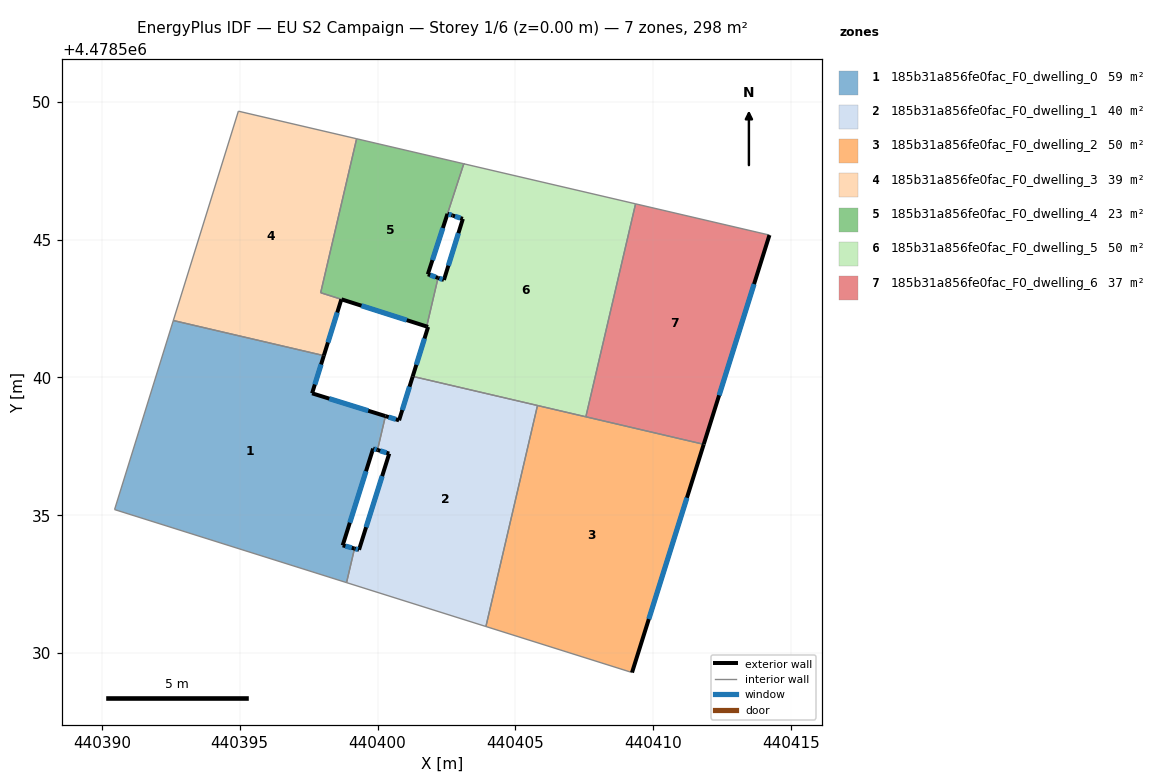
=== STOREY PLAN SPEC (per zone: floor XY polygon, exterior-wall plan segments, windows/doors) ===
zone 1: 185b31a856fe0fac_F0_dwelling_0  (58.8 m²)
  floor: (440398.05, 4478540.79) (440397.63, 4478539.42) (440400.29, 4478538.60) (440400.00, 4478537.37) (440399.84, 4478537.42) (440398.74, 4478533.91) (440399.17, 4478533.79) (440398.88, 4478532.56) (440390.46, 4478535.21) (440392.59, 4478542.06)
  exterior wall: (440397.63, 4478539.42) – (440398.05, 4478540.79)  [1.4 m]
    window: (440397.73, 4478539.74) – (440397.95, 4478540.47)  [1.2 m²]
  exterior wall: (440400.29, 4478538.60) – (440397.63, 4478539.42)  [2.8 m]
    window: (440399.66, 4478538.79) – (440398.25, 4478539.23)  [2.4 m²]
  exterior wall: (440399.84, 4478537.42) – (440400.00, 4478537.37)  [0.2 m]
    window: (440399.88, 4478537.41) – (440399.96, 4478537.38)  [0.1 m²]
  exterior wall: (440398.74, 4478533.91) – (440399.84, 4478537.42)  [3.7 m]
    window: (440399.00, 4478534.73) – (440399.58, 4478536.60)  [3.1 m²]
  exterior wall: (440399.17, 4478533.79) – (440398.74, 4478533.91)  [0.4 m]
    window: (440399.07, 4478533.82) – (440398.84, 4478533.88)  [0.4 m²]
  interior walls: 5
zone 2: 185b31a856fe0fac_F0_dwelling_1  (40.4 m²)
  floor: (440405.80, 4478538.98) (440403.93, 4478530.96) (440398.88, 4478532.56) (440399.17, 4478533.79) (440399.33, 4478533.75) (440400.42, 4478537.24) (440400.00, 4478537.37) (440400.29, 4478538.60) (440400.78, 4478538.44) (440401.28, 4478540.04)
  exterior wall: (440400.42, 4478537.24) – (440399.33, 4478533.75)  [3.7 m]
    window: (440400.17, 4478536.42) – (440399.59, 4478534.56)  [3.1 m²]
  exterior wall: (440400.00, 4478537.37) – (440400.42, 4478537.24)  [0.4 m]
    window: (440400.10, 4478537.34) – (440400.33, 4478537.27)  [0.4 m²]
  exterior wall: (440400.78, 4478538.44) – (440400.29, 4478538.60)  [0.5 m]
    window: (440400.67, 4478538.48) – (440400.40, 4478538.56)  [0.4 m²]
  exterior wall: (440401.28, 4478540.04) – (440400.78, 4478538.44)  [1.7 m]
    window: (440401.16, 4478539.66) – (440400.90, 4478538.82)  [1.4 m²]
  exterior wall: (440399.33, 4478533.75) – (440399.17, 4478533.79)  [0.2 m]
    window: (440399.29, 4478533.76) – (440399.20, 4478533.78)  [0.1 m²]
  interior walls: 5
zone 3: 185b31a856fe0fac_F0_dwelling_2  (49.6 m²)
  floor: (440411.83, 4478537.57) (440409.23, 4478529.29) (440403.93, 4478530.96) (440405.80, 4478538.98)
  exterior wall: (440409.23, 4478529.29) – (440411.83, 4478537.57)  [8.7 m]
    window: (440409.84, 4478531.23) – (440411.22, 4478535.63)  [7.4 m²]
  interior walls: 4
zone 4: 185b31a856fe0fac_F0_dwelling_3  (38.7 m²)
  floor: (440399.24, 4478548.66) (440397.94, 4478543.07) (440398.69, 4478542.83) (440398.05, 4478540.79) (440392.59, 4478542.06) (440394.95, 4478549.66)
  exterior wall: (440398.05, 4478540.79) – (440398.69, 4478542.83)  [2.1 m]
    window: (440398.20, 4478541.27) – (440398.54, 4478542.35)  [1.8 m²]
  interior walls: 5
zone 5: 185b31a856fe0fac_F0_dwelling_4  (22.8 m²)
  floor: (440403.13, 4478547.75) (440401.83, 4478543.74) (440402.20, 4478543.61) (440401.78, 4478541.85) (440397.94, 4478543.07) (440399.24, 4478548.66)
  exterior wall: (440398.69, 4478542.83) – (440401.78, 4478541.85)  [3.2 m]
    window: (440399.42, 4478542.60) – (440401.06, 4478542.08)  [2.8 m²]
  exterior wall: (440402.20, 4478543.61) – (440401.83, 4478543.74)  [0.4 m]
    window: (440402.11, 4478543.64) – (440401.91, 4478543.71)  [0.3 m²]
  exterior wall: (440401.83, 4478543.74) – (440402.54, 4478545.93)  [2.3 m]
    window: (440401.99, 4478544.25) – (440402.37, 4478545.42)  [2.0 m²]
  interior walls: 7
zone 6: 185b31a856fe0fac_F0_dwelling_5  (50.0 m²)
  floor: (440409.36, 4478546.30) (440407.56, 4478538.57) (440401.28, 4478540.04) (440401.84, 4478541.83) (440401.78, 4478541.85) (440402.20, 4478543.61) (440402.41, 4478543.54) (440403.10, 4478545.75) (440402.72, 4478545.87) (440402.54, 4478545.93) (440403.13, 4478547.75) (440403.16, 4478547.74)
  exterior wall: (440401.78, 4478541.85) – (440401.84, 4478541.83)  [0.1 m]
  exterior wall: (440402.41, 4478543.54) – (440402.20, 4478543.61)  [0.2 m]
    window: (440402.36, 4478543.55) – (440402.25, 4478543.59)  [0.2 m²]
  exterior wall: (440403.10, 4478545.75) – (440402.41, 4478543.54)  [2.3 m]
    window: (440402.94, 4478545.23) – (440402.57, 4478544.05)  [2.0 m²]
  exterior wall: (440402.72, 4478545.87) – (440403.10, 4478545.75)  [0.4 m]
    window: (440402.81, 4478545.84) – (440403.01, 4478545.78)  [0.3 m²]
  exterior wall: (440402.54, 4478545.93) – (440402.72, 4478545.87)  [0.2 m]
    window: (440402.58, 4478545.92) – (440402.68, 4478545.89)  [0.2 m²]
  exterior wall: (440401.84, 4478541.83) – (440401.28, 4478540.04)  [1.9 m]
    window: (440401.70, 4478541.41) – (440401.41, 4478540.46)  [1.6 m²]
  interior walls: 7
zone 7: 185b31a856fe0fac_F0_dwelling_6  (37.2 m²)
  floor: (440414.22, 4478545.16) (440411.83, 4478537.57) (440407.56, 4478538.57) (440409.36, 4478546.30)
  exterior wall: (440411.83, 4478537.57) – (440414.22, 4478545.16)  [8.0 m]
    window: (440412.39, 4478539.35) – (440413.66, 4478543.39)  [6.7 m²]
  interior walls: 3

=== DERIVED (storey summary) ===
Building: EU S2 Campaign
Storey: 1 of 6  (floor level z = 0.00 m)
Storey gross floor area: 297.6 m²
Zones on this storey: 7
  - 185b31a856fe0fac_F0_dwelling_0: floor 58.8 m²; exterior wall 8.5 m (25.5 m²); 5 window(s) 7.2 m²; WWR 28.3%
  - 185b31a856fe0fac_F0_dwelling_1: floor 40.4 m²; exterior wall 6.5 m (19.4 m²); 5 window(s) 5.5 m²; WWR 28.3%
  - 185b31a856fe0fac_F0_dwelling_2: floor 49.6 m²; exterior wall 8.7 m (26.0 m²); 1 window(s) 7.4 m²; WWR 28.3%
  - 185b31a856fe0fac_F0_dwelling_3: floor 38.7 m²; exterior wall 2.1 m (6.4 m²); 1 window(s) 1.8 m²; WWR 28.3%
  - 185b31a856fe0fac_F0_dwelling_4: floor 22.8 m²; exterior wall 5.9 m (17.8 m²); 3 window(s) 5.0 m²; WWR 28.3%
  - 185b31a856fe0fac_F0_dwelling_5: floor 50.0 m²; exterior wall 5.1 m (15.2 m²); 5 window(s) 4.2 m²; WWR 28.0%
  - 185b31a856fe0fac_F0_dwelling_6: floor 37.2 m²; exterior wall 8.0 m (23.9 m²); 1 window(s) 6.7 m²; WWR 28.3%
Zone adjacency (shared interzone walls):
  - 185b31a856fe0fac_F0_dwelling_0 ↔ 185b31a856fe0fac_F0_dwelling_1
  - 185b31a856fe0fac_F0_dwelling_0 ↔ 185b31a856fe0fac_F0_dwelling_3
  - 185b31a856fe0fac_F0_dwelling_1 ↔ 185b31a856fe0fac_F0_dwelling_2
  - 185b31a856fe0fac_F0_dwelling_1 ↔ 185b31a856fe0fac_F0_dwelling_5
  - 185b31a856fe0fac_F0_dwelling_2 ↔ 185b31a856fe0fac_F0_dwelling_5
  - 185b31a856fe0fac_F0_dwelling_2 ↔ 185b31a856fe0fac_F0_dwelling_6
  - 185b31a856fe0fac_F0_dwelling_3 ↔ 185b31a856fe0fac_F0_dwelling_4
  - 185b31a856fe0fac_F0_dwelling_4 ↔ 185b31a856fe0fac_F0_dwelling_5
  - 185b31a856fe0fac_F0_dwelling_5 ↔ 185b31a856fe0fac_F0_dwelling_6